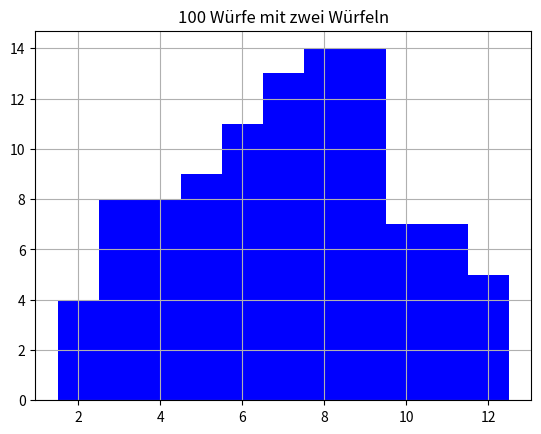

This figure's Python source:
#! /Python34/python.exe

# ----------------------------------------------------
# Dateiname:  aufgabe2_wuerfeln.py
# Simulation 100 Würfe eines Würfels.
#
# Python 3, 6. Auflage, mitp 2016
# Kap. 30, Aufgabe 2
# [redacted]
# ----------------------------------------------------
import matplotlib.pyplot as plt
import numpy as np

bins = np.arange(1, 13)

d1, d2, d3 = np.random.randint(1, 7, (3, 100))
plt.figure()
plt.hist(d1 + d2, bins + 0.5, facecolor="b")
plt.title("100 Würfe mit zwei Würfeln")
plt.grid(True)
plt.show()
